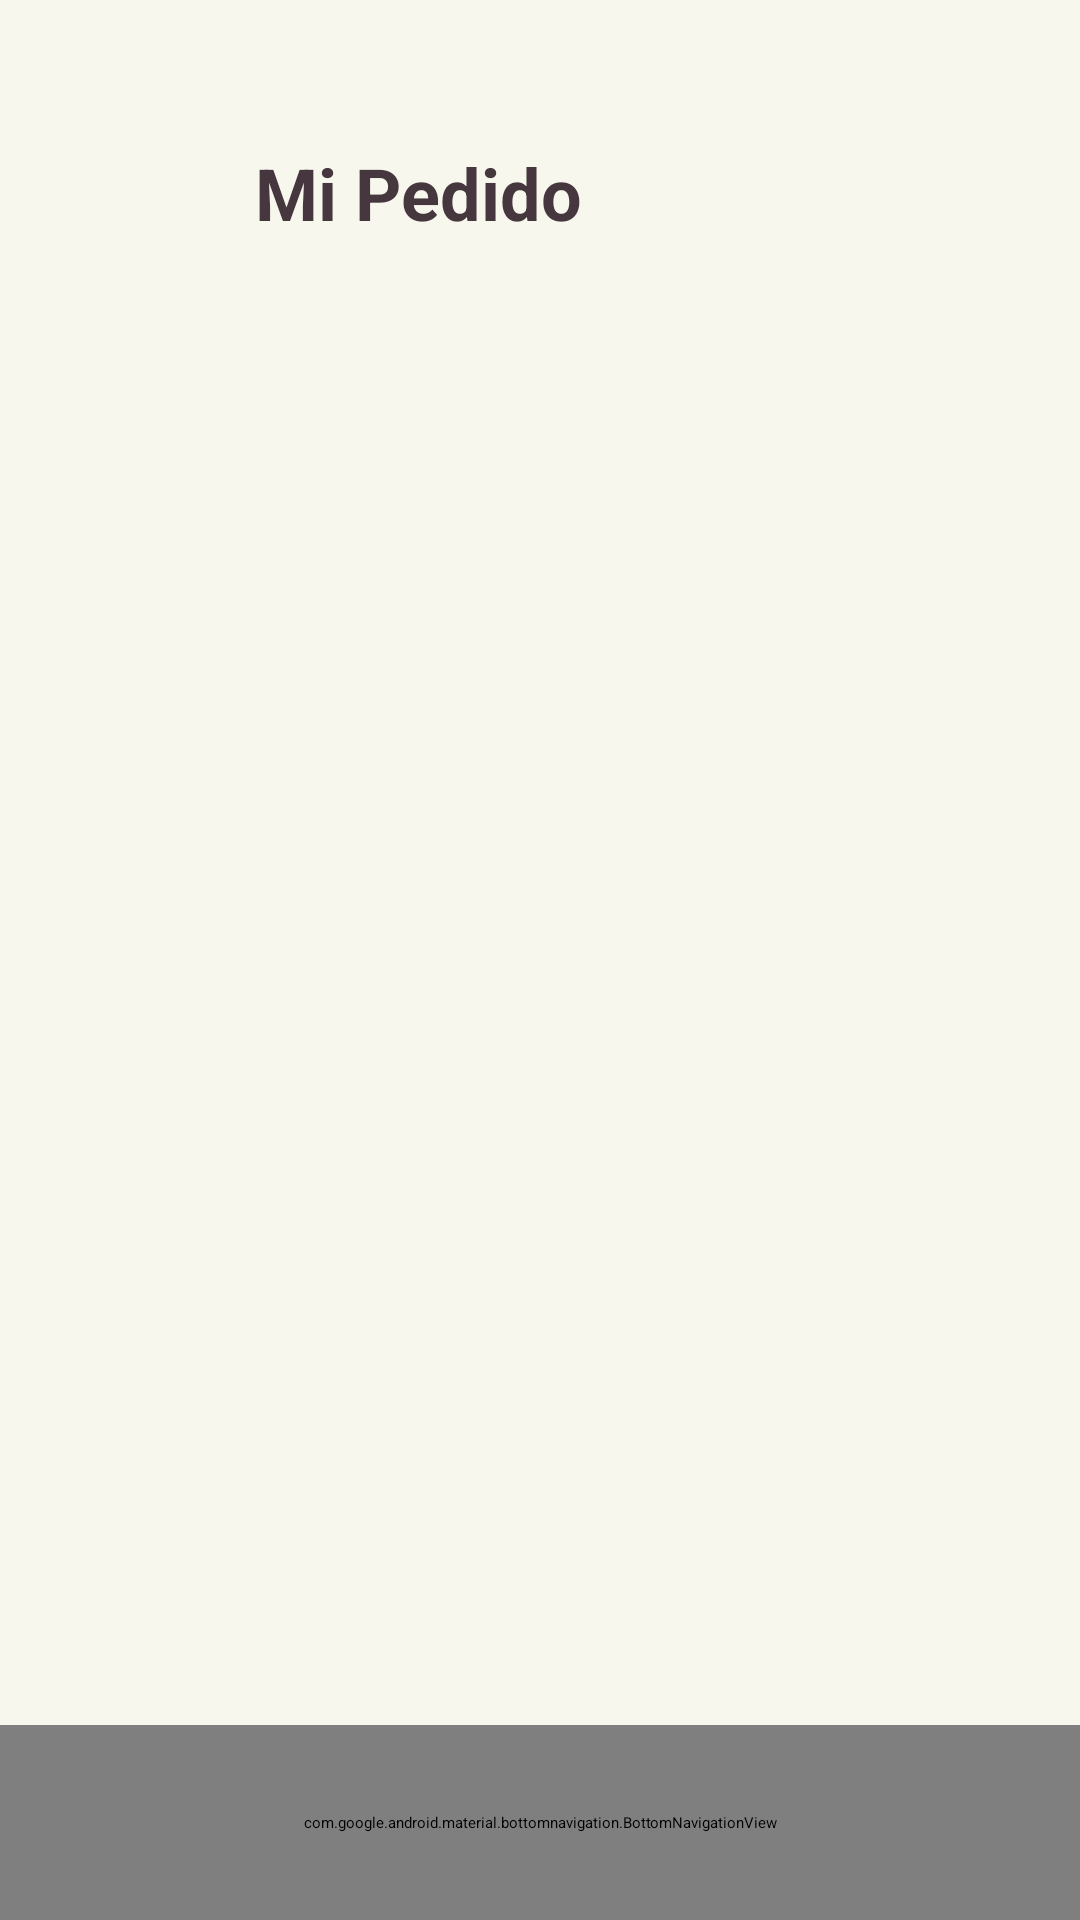

Reconstruct the res/layout file that produces this screen, plus the resources it refers to.
<!-- AndroidManifest.xml: application theme Theme.CrudSQLite -->
<!-- res/layout/client_shopping_bag.xml -->
<androidx.constraintlayout.widget.ConstraintLayout xmlns:android="http://schemas.android.com/apk/res/android"
    xmlns:app="http://schemas.android.com/apk/res-auto"
    xmlns:tools="http://schemas.android.com/tools"
    android:layout_width="match_parent"
    android:layout_height="match_parent"
    android:background="#F8F7EE">


    <TextView
        android:id="@+id/toolbar_title"
        android:layout_width="wrap_content"
        android:layout_height="wrap_content"
        android:layout_marginStart="85dp"
        android:text="Mi Pedido"
        android:textColor="#45373D"
        android:textSize="24sp"
        android:textStyle="bold"
        app:layout_constraintBottom_toBottomOf="@+id/imageButton"
        app:layout_constraintStart_toStartOf="parent"
        app:layout_constraintTop_toTopOf="@+id/imageButton" />

    <ImageButton
        android:id="@+id/imageButton"
        android:layout_width="48dp"
        android:layout_height="48dp"
        android:layout_marginStart="24dp"
        android:layout_marginTop="40dp"
        android:background="@android:color/transparent"
        app:layout_constraintStart_toStartOf="parent"
        app:layout_constraintTop_toTopOf="parent"
        app:srcCompat="@drawable/baseline_arrow_back_24"
        android:contentDescription="@string/btn_atras"/>

    <androidx.recyclerview.widget.RecyclerView
        android:id="@+id/shopping_cart_list"
        android:layout_width="364dp"
        android:layout_height="440dp"
        android:layout_marginTop="38dp"
        app:layout_constraintEnd_toEndOf="parent"
        app:layout_constraintStart_toStartOf="parent"
        app:layout_constraintTop_toBottomOf="@+id/toolbar_title" />

    <RelativeLayout
        android:id="@+id/bottom_bar"
        android:layout_width="match_parent"
        android:layout_height="wrap_content"
        android:layout_marginBottom="51dp"
        android:background="#F8F7EE"
        android:padding="16dp"
        app:layout_constraintBottom_toTopOf="@+id/barnavcliente"
        app:layout_constraintTop_toBottomOf="@+id/shopping_cart_list"
        tools:layout_editor_absoluteX="16dp">

        <TextView
            android:id="@+id/total_price"
            android:layout_width="wrap_content"
            android:layout_height="wrap_content"
            android:layout_alignParentStart="true"
            android:layout_centerVertical="true"
            android:layout_marginStart="16dp"
            android:text="TOTAL:$ 3.500"
            android:textColor="#965E08"
            android:textSize="18sp"
            android:textStyle="bold" />

        <Button
            android:id="@+id/confirm_order_button"
            android:layout_width="wrap_content"
            android:layout_height="wrap_content"
            android:layout_alignParentEnd="true"
            android:layout_centerVertical="true"
            android:backgroundTint="#5B4850"
            android:text="Confirmar orden"
            android:textColor="@color/white"
            tools:layout_editor_absoluteX="242dp"
            tools:layout_editor_absoluteY="598dp" />

    </RelativeLayout>


    <com.google.android.material.bottomnavigation.BottomNavigationView
        android:id="@+id/barnavcliente"
        style="@style/MyBottomNavigationView"
        android:layout_width="match_parent"
        android:layout_height="65dp"
        android:background="#90531D"
        app:itemIconSize="@dimen/bottom_navigation_icon_size"
        app:itemIconTint="@drawable/fientecbarra"
        app:itemTextColor="#FFFEF5"
        app:labelVisibilityMode="labeled"
        app:layout_constraintBottom_toBottomOf="parent"
        app:layout_constraintEnd_toEndOf="parent"
        app:layout_constraintStart_toStartOf="parent"
        app:menu="@menu/barnav_menu_cliente" />
</androidx.constraintlayout.widget.ConstraintLayout>
<!-- resources referenced by this layout -->
<resources>
  <color name="white">#FFFFFFFF</color>
  <dimen name="bottom_navigation_icon_size">24dp</dimen>
  <!-- drawable fientecbarra (drawable) -->
  <?xml version="1.0" encoding="utf-8"?>
  <selector xmlns:android="http://schemas.android.com/apk/res/android">
      <item android:color="#ffffff" android:state_checked="true"/>
      <item android:color="#EFECEC"/>
  </selector>
  <string name="btn_atras">btnatras</string>
  <style name="MyBottomNavigationView" parent="Widget.MaterialComponents.BottomNavigationView">
          <item name="android:background">#90531D</item>
          <item name="itemIconTint">?attr/colorOnPrimary</item>
          <item name="itemTextAppearanceActive">@style/CustomBottomNavigationTextAppearance</item>
          <item name="itemTextAppearanceInactive">@style/CustomBottomNavigationTextAppearance</item>
          <item name="itemIconSize">24dp</item>
      </style>
  <style name="CustomBottomNavigationTextAppearance" parent="TextAppearance.AppCompat">
          <item name="android:textSize">14sp</item>
          <item name="android:textColor">#F8F7EE</item>
      </style>
</resources>
